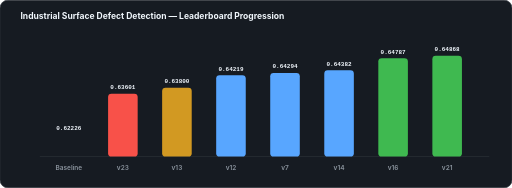
t = 0.00 s
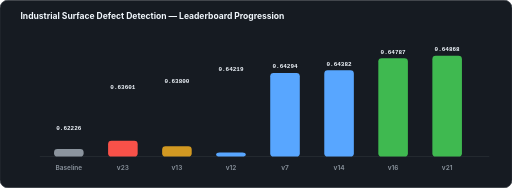
t = 0.28 s
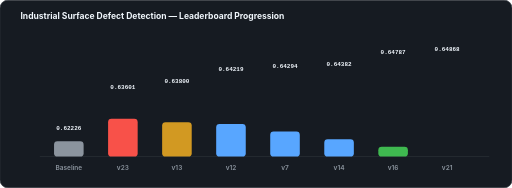
t = 0.56 s
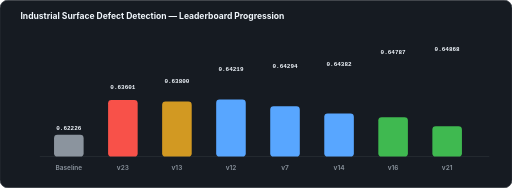
t = 0.80 s
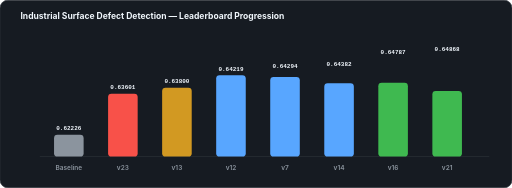
t = 1.08 s
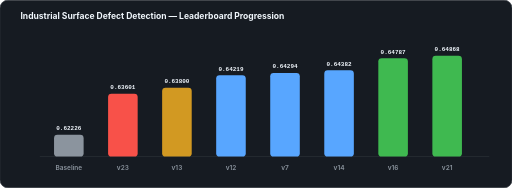
t = 1.36 s

The animated SVG that drew these frames (rendered in a browser with its animation timeline set to each time). Animation: 16 SMIL elements (animate=16); one cycle of 1.36 s.

<svg width="900" height="330" viewBox="0 0 900 330" fill="none" xmlns="http://www.w3.org/2000/svg">
  <rect width="900" height="330" rx="14" fill="#161b22" stroke="#30363d" stroke-width="1.2"/>
  <text x="36" y="34" fill="#f0f6fc" font-family="Inter,Segoe UI,sans-serif" font-size="15" font-weight="700">Industrial Surface Defect Detection — Leaderboard Progression</text>
  <line x1="70" y1="275" x2="860" y2="275" stroke="#30363d"/>
  <rect x="95" y="236.8" width="52" height="38.2" rx="6" fill="#8b949e"><animate attributeName="height" from="0" to="38.2" dur="0.8s" begin="0.00s" fill="freeze"/><animate attributeName="y" from="275" to="236.8" dur="0.8s" begin="0.00s" fill="freeze"/></rect><text x="121" y="228.8" text-anchor="middle" fill="#f0f6fc" font-family="JetBrains Mono,monospace" font-size="10.5" font-weight="700">0.62226</text><text x="121" y="298" text-anchor="middle" fill="#8b949e" font-family="Inter,Segoe UI,sans-serif" font-size="11.5" font-weight="600">Baseline</text><rect x="190" y="164.4" width="52" height="110.6" rx="6" fill="#f85149"><animate attributeName="height" from="0" to="110.6" dur="0.8s" begin="0.08s" fill="freeze"/><animate attributeName="y" from="275" to="164.4" dur="0.8s" begin="0.08s" fill="freeze"/></rect><text x="216" y="156.4" text-anchor="middle" fill="#f0f6fc" font-family="JetBrains Mono,monospace" font-size="10.5" font-weight="700">0.63601</text><text x="216" y="298" text-anchor="middle" fill="#8b949e" font-family="Inter,Segoe UI,sans-serif" font-size="11.5" font-weight="600">v23</text><rect x="285" y="153.9" width="52" height="121.1" rx="6" fill="#d29922"><animate attributeName="height" from="0" to="121.1" dur="0.8s" begin="0.16s" fill="freeze"/><animate attributeName="y" from="275" to="153.9" dur="0.8s" begin="0.16s" fill="freeze"/></rect><text x="311" y="145.9" text-anchor="middle" fill="#f0f6fc" font-family="JetBrains Mono,monospace" font-size="10.5" font-weight="700">0.63800</text><text x="311" y="298" text-anchor="middle" fill="#8b949e" font-family="Inter,Segoe UI,sans-serif" font-size="11.5" font-weight="600">v13</text><rect x="380" y="131.9" width="52" height="143.1" rx="6" fill="#58a6ff"><animate attributeName="height" from="0" to="143.1" dur="0.8s" begin="0.24s" fill="freeze"/><animate attributeName="y" from="275" to="131.9" dur="0.8s" begin="0.24s" fill="freeze"/></rect><text x="406" y="123.9" text-anchor="middle" fill="#f0f6fc" font-family="JetBrains Mono,monospace" font-size="10.5" font-weight="700">0.64219</text><text x="406" y="298" text-anchor="middle" fill="#8b949e" font-family="Inter,Segoe UI,sans-serif" font-size="11.5" font-weight="600">v12</text><rect x="475" y="127.9" width="52" height="147.1" rx="6" fill="#58a6ff"><animate attributeName="height" from="0" to="147.1" dur="0.8s" begin="0.32s" fill="freeze"/><animate attributeName="y" from="275" to="127.9" dur="0.8s" begin="0.32s" fill="freeze"/></rect><text x="501" y="119.9" text-anchor="middle" fill="#f0f6fc" font-family="JetBrains Mono,monospace" font-size="10.5" font-weight="700">0.64294</text><text x="501" y="298" text-anchor="middle" fill="#8b949e" font-family="Inter,Segoe UI,sans-serif" font-size="11.5" font-weight="600">v7</text><rect x="570" y="123.3" width="52" height="151.7" rx="6" fill="#58a6ff"><animate attributeName="height" from="0" to="151.7" dur="0.8s" begin="0.40s" fill="freeze"/><animate attributeName="y" from="275" to="123.3" dur="0.8s" begin="0.40s" fill="freeze"/></rect><text x="596" y="115.3" text-anchor="middle" fill="#f0f6fc" font-family="JetBrains Mono,monospace" font-size="10.5" font-weight="700">0.64382</text><text x="596" y="298" text-anchor="middle" fill="#8b949e" font-family="Inter,Segoe UI,sans-serif" font-size="11.5" font-weight="600">v14</text><rect x="665" y="102.0" width="52" height="173.0" rx="6" fill="#3fb950"><animate attributeName="height" from="0" to="173.0" dur="0.8s" begin="0.48s" fill="freeze"/><animate attributeName="y" from="275" to="102.0" dur="0.8s" begin="0.48s" fill="freeze"/></rect><text x="691" y="94.0" text-anchor="middle" fill="#f0f6fc" font-family="JetBrains Mono,monospace" font-size="10.5" font-weight="700">0.64787</text><text x="691" y="298" text-anchor="middle" fill="#8b949e" font-family="Inter,Segoe UI,sans-serif" font-size="11.5" font-weight="600">v16</text><rect x="760" y="97.7" width="52" height="177.3" rx="6" fill="#3fb950"><animate attributeName="height" from="0" to="177.3" dur="0.8s" begin="0.56s" fill="freeze"/><animate attributeName="y" from="275" to="97.7" dur="0.8s" begin="0.56s" fill="freeze"/></rect><text x="786" y="89.7" text-anchor="middle" fill="#f0f6fc" font-family="JetBrains Mono,monospace" font-size="10.5" font-weight="700">0.64868</text><text x="786" y="298" text-anchor="middle" fill="#8b949e" font-family="Inter,Segoe UI,sans-serif" font-size="11.5" font-weight="600">v21</text>
</svg>
